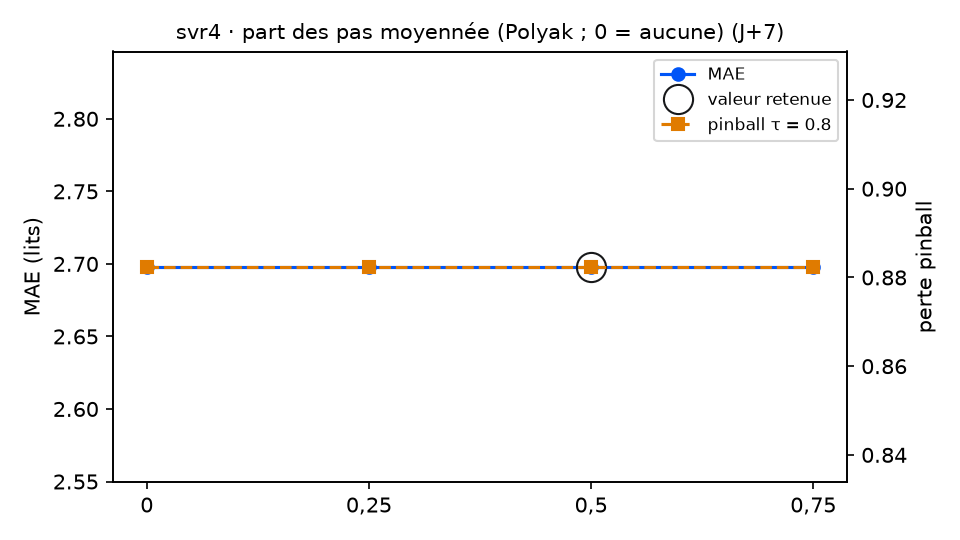

The file beside this chart, header and first rows:
variante; MAE; RMSE; biais; pinball τ=0.8; couverture 90 %; temps (s); DM p (pinball τ=0.8); p Holm; vs choix retenu
moyenne_polyak = 0; 2.698; 3.166; -0.978; 0.8824; 89.8; 4.6; 0.8188; 0.8188; équivalent
moyenne_polyak = 0,25; 2.698; 3.166; -0.978; 0.8824; 89.8; 5.4; ; ; identique
moyenne_polyak = 0,5 (retenu); 2.698; 3.166; -0.978; 0.8824; 89.8; 5.4; ; ; — choix retenu
moyenne_polyak = 0,75; 2.698; 3.166; -0.978; 0.8824; 89.8; 5.1; ; ; identique
